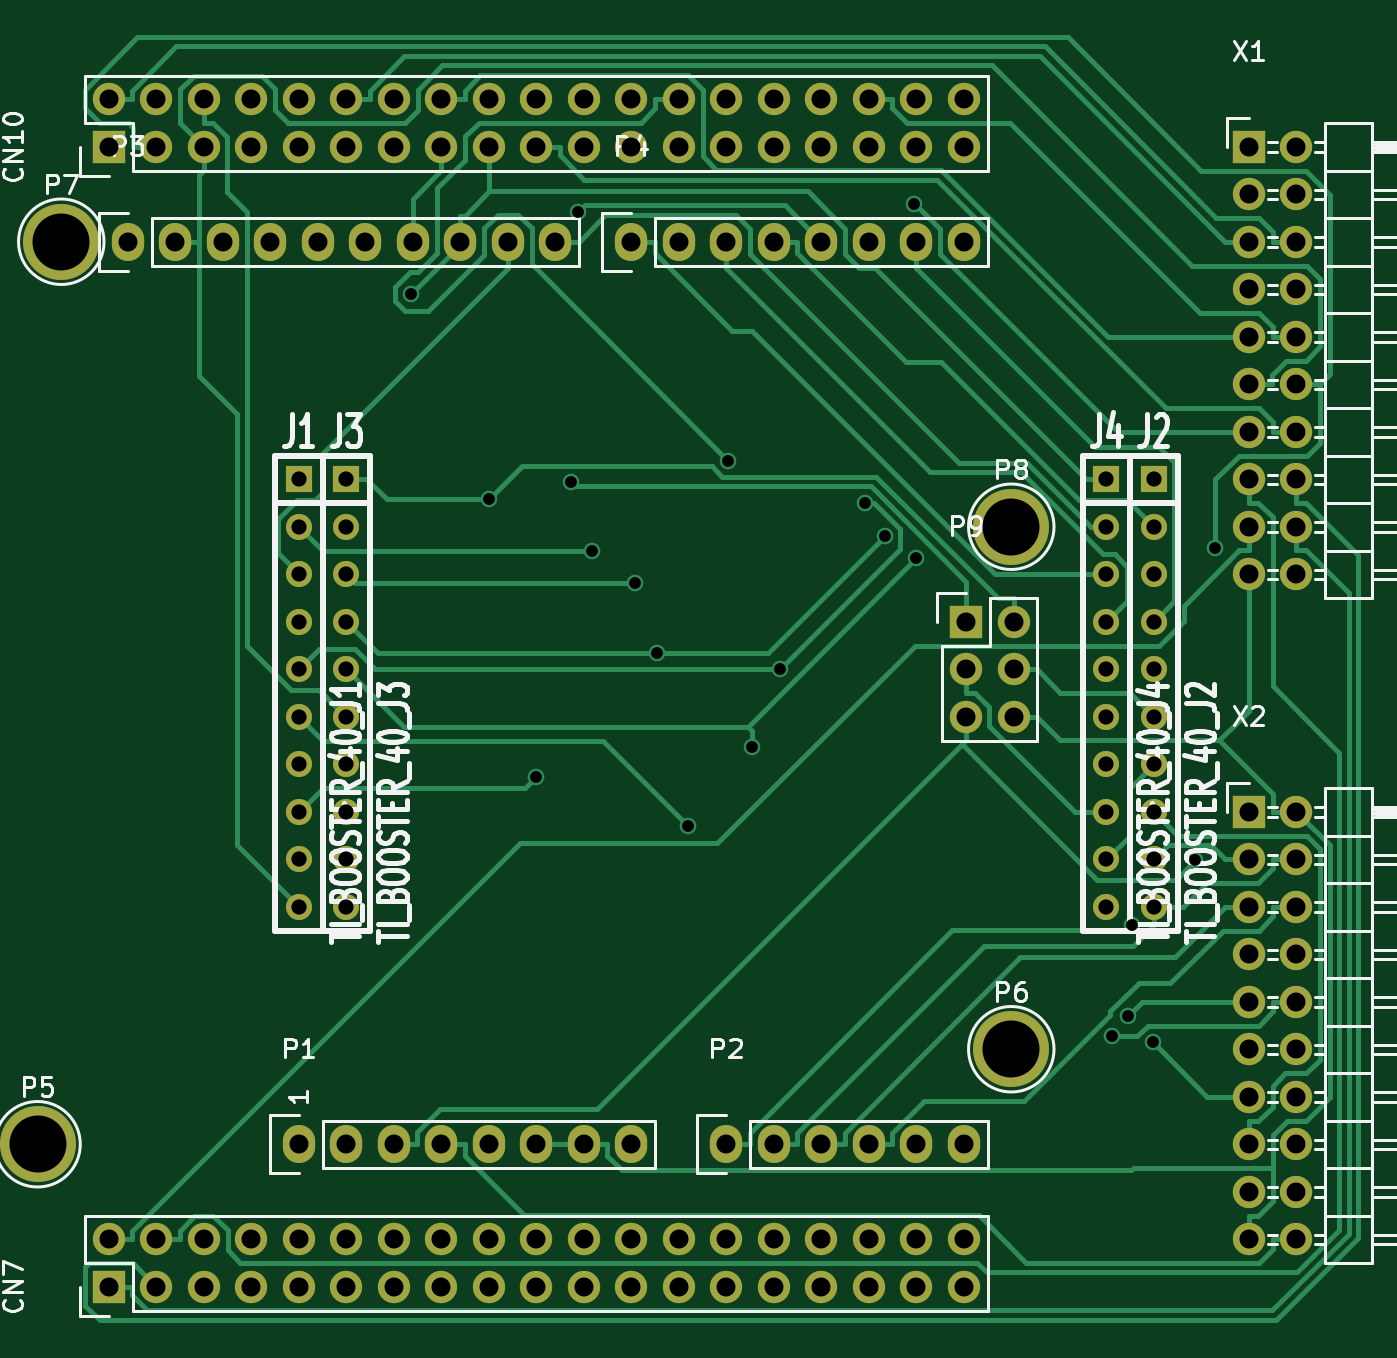
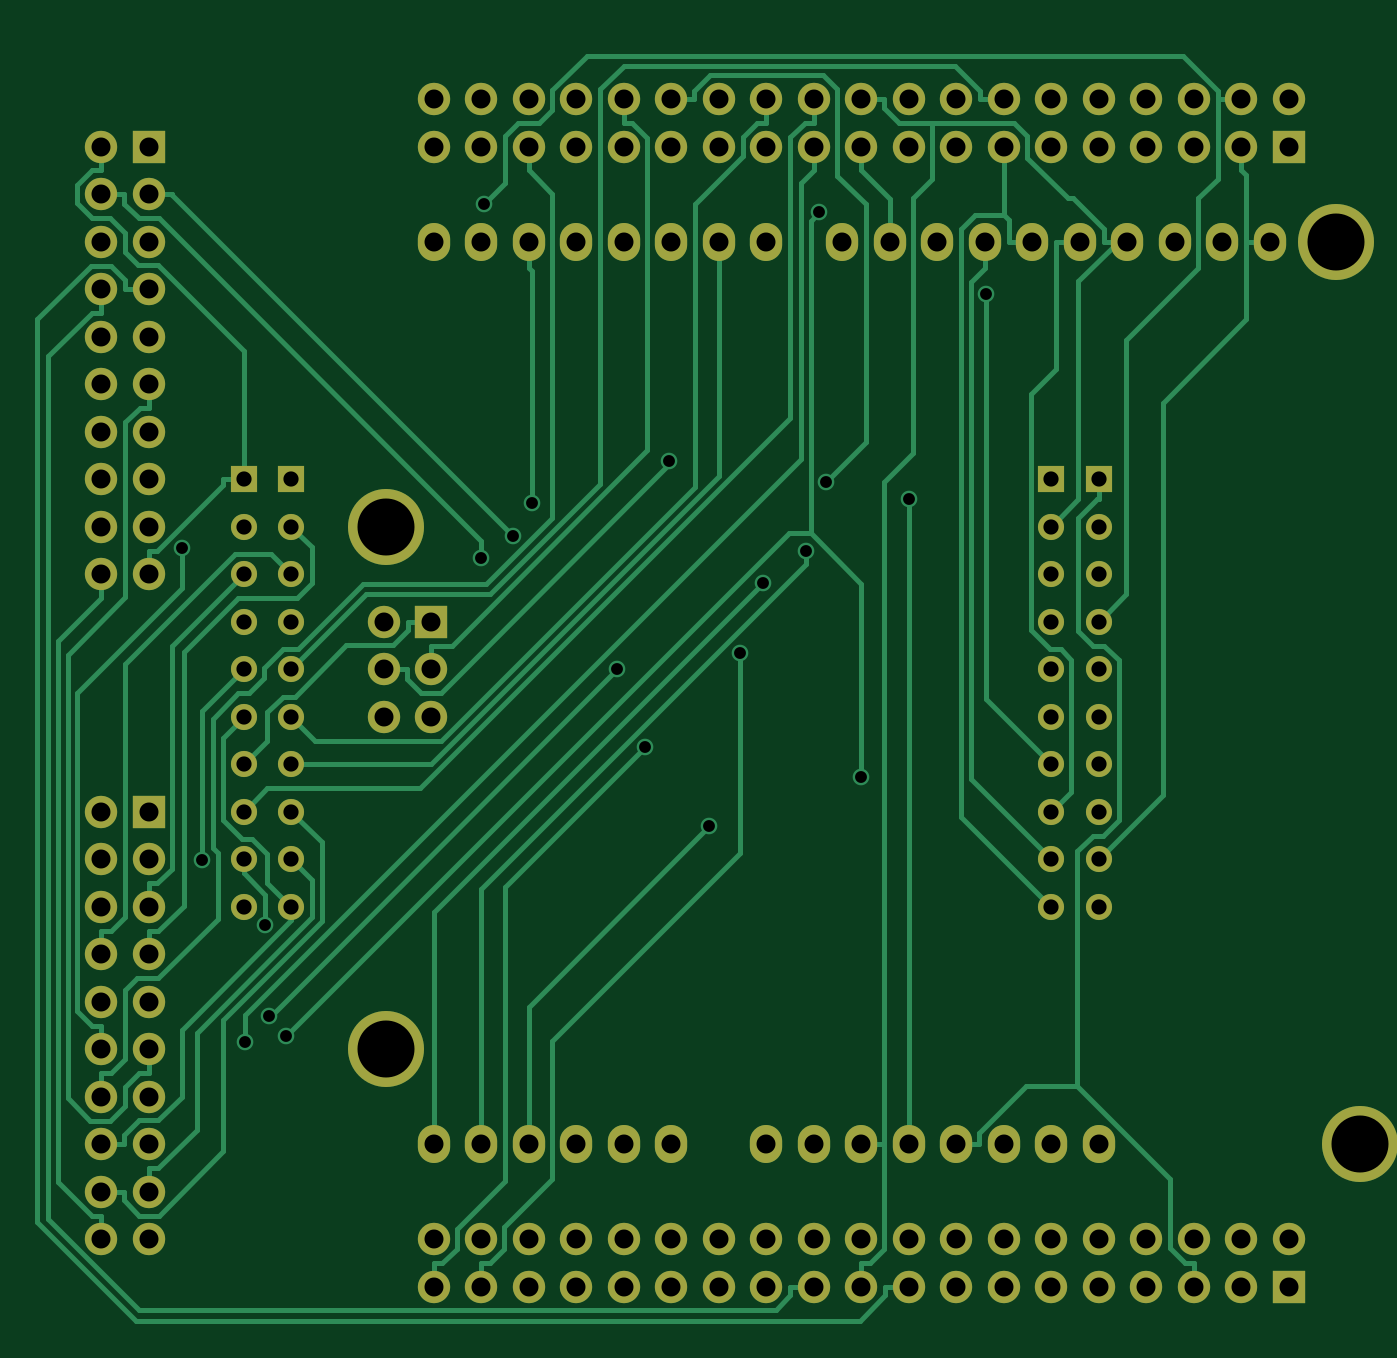
Circuit board: 9 layer files. Board 70.7 x 68.6 mm.
- bottom_copper: Nucleo2Arduino-Adapter_v1.0-B.Cu.gbl (24496 bytes)
- bottom_mask: Nucleo2Arduino-Adapter_v1.0-B.Mask.gbs (5670 bytes)
- paste: Nucleo2Arduino-Adapter_v1.0-B.Paste.gbp (267 bytes)
- bottom_silk: Nucleo2Arduino-Adapter_v1.0-B.SilkS.gbo (268 bytes)
- top_copper: Nucleo2Arduino-Adapter_v1.0-F.Cu.gtl (27044 bytes)
- top_mask: Nucleo2Arduino-Adapter_v1.0-F.Mask.gts (5670 bytes)
- paste: Nucleo2Arduino-Adapter_v1.0-F.Paste.gtp (267 bytes)
- top_silk: Nucleo2Arduino-Adapter_v1.0-F.SilkS.gto (42506 bytes)
- drill: Nucleo2Arduino-Adapter_v1.0.drill.TXT (2740 bytes)

=== bottom_copper: Nucleo2Arduino-Adapter_v1.0-B.Cu.gbl (24496 bytes, source omitted) ===
=== bottom_mask: Nucleo2Arduino-Adapter_v1.0-B.Mask.gbs ===
G04 #@! TF.FileFunction,Soldermask,Bot*
%FSLAX46Y46*%
G04 Gerber Fmt 4.6, Leading zero omitted, Abs format (unit mm)*
G04 Created by KiCad (PCBNEW 4.0.2-stable) date 12/8/2016 2:04:04 PM*
%MOMM*%
G01*
G04 APERTURE LIST*
%ADD10C,0.150000*%
%ADD11R,1.727200X1.727200*%
%ADD12O,1.727200X1.727200*%
%ADD13R,1.397000X1.397000*%
%ADD14C,1.397000*%
%ADD15O,1.727200X2.032000*%
%ADD16C,4.064000*%
G04 APERTURE END LIST*
D10*
D11*
X259588000Y-157480000D03*
D12*
X262128000Y-157480000D03*
X259588000Y-160020000D03*
X262128000Y-160020000D03*
X259588000Y-162560000D03*
X262128000Y-162560000D03*
X259588000Y-165100000D03*
X262128000Y-165100000D03*
X259588000Y-167640000D03*
X262128000Y-167640000D03*
X259588000Y-170180000D03*
X262128000Y-170180000D03*
X259588000Y-172720000D03*
X262128000Y-172720000D03*
X259588000Y-175260000D03*
X262128000Y-175260000D03*
X259588000Y-177800000D03*
X262128000Y-177800000D03*
X259588000Y-180340000D03*
X262128000Y-180340000D03*
D13*
X208788000Y-139700000D03*
D14*
X208788000Y-142240000D03*
X208788000Y-144780000D03*
X208788000Y-147320000D03*
X208788000Y-149860000D03*
X208788000Y-152400000D03*
X208788000Y-154940000D03*
X208788000Y-157480000D03*
X208788000Y-160020000D03*
X208788000Y-162560000D03*
D13*
X254508000Y-139700000D03*
D14*
X254508000Y-142240000D03*
X254508000Y-144780000D03*
X254508000Y-147320000D03*
X254508000Y-149860000D03*
X254508000Y-152400000D03*
X254508000Y-154940000D03*
X254508000Y-157480000D03*
X254508000Y-160020000D03*
X254508000Y-162560000D03*
D13*
X211328000Y-139700000D03*
D14*
X211328000Y-142240000D03*
X211328000Y-144780000D03*
X211328000Y-147320000D03*
X211328000Y-149860000D03*
X211328000Y-152400000D03*
X211328000Y-154940000D03*
X211328000Y-157480000D03*
X211328000Y-160020000D03*
X211328000Y-162560000D03*
D13*
X251968000Y-139700000D03*
D14*
X251968000Y-142240000D03*
X251968000Y-144780000D03*
X251968000Y-147320000D03*
X251968000Y-149860000D03*
X251968000Y-152400000D03*
X251968000Y-154940000D03*
X251968000Y-157480000D03*
X251968000Y-160020000D03*
X251968000Y-162560000D03*
D15*
X208788000Y-175260000D03*
X211328000Y-175260000D03*
X213868000Y-175260000D03*
X216408000Y-175260000D03*
X218948000Y-175260000D03*
X221488000Y-175260000D03*
X224028000Y-175260000D03*
X226568000Y-175260000D03*
X231648000Y-175260000D03*
X234188000Y-175260000D03*
X236728000Y-175260000D03*
X239268000Y-175260000D03*
X241808000Y-175260000D03*
X244348000Y-175260000D03*
X199644000Y-127000000D03*
X202184000Y-127000000D03*
X204724000Y-127000000D03*
X207264000Y-127000000D03*
X209804000Y-127000000D03*
X212344000Y-127000000D03*
X214884000Y-127000000D03*
X217424000Y-127000000D03*
X219964000Y-127000000D03*
X222504000Y-127000000D03*
X226568000Y-127000000D03*
X229108000Y-127000000D03*
X231648000Y-127000000D03*
X234188000Y-127000000D03*
X236728000Y-127000000D03*
X239268000Y-127000000D03*
X241808000Y-127000000D03*
X244348000Y-127000000D03*
D16*
X194818000Y-175260000D03*
X246888000Y-170180000D03*
X196088000Y-127000000D03*
X246888000Y-142240000D03*
D11*
X244475000Y-147320000D03*
D12*
X247015000Y-147320000D03*
X244475000Y-149860000D03*
X247015000Y-149860000D03*
X244475000Y-152400000D03*
X247015000Y-152400000D03*
D11*
X198628000Y-182880000D03*
D12*
X198628000Y-180340000D03*
X201168000Y-182880000D03*
X201168000Y-180340000D03*
X203708000Y-182880000D03*
X203708000Y-180340000D03*
X206248000Y-182880000D03*
X206248000Y-180340000D03*
X208788000Y-182880000D03*
X208788000Y-180340000D03*
X211328000Y-182880000D03*
X211328000Y-180340000D03*
X213868000Y-182880000D03*
X213868000Y-180340000D03*
X216408000Y-182880000D03*
X216408000Y-180340000D03*
X218948000Y-182880000D03*
X218948000Y-180340000D03*
X221488000Y-182880000D03*
X221488000Y-180340000D03*
X224028000Y-182880000D03*
X224028000Y-180340000D03*
X226568000Y-182880000D03*
X226568000Y-180340000D03*
X229108000Y-182880000D03*
X229108000Y-180340000D03*
X231648000Y-182880000D03*
X231648000Y-180340000D03*
X234188000Y-182880000D03*
X234188000Y-180340000D03*
X236728000Y-182880000D03*
X236728000Y-180340000D03*
X239268000Y-182880000D03*
X239268000Y-180340000D03*
X241808000Y-182880000D03*
X241808000Y-180340000D03*
X244348000Y-182880000D03*
X244348000Y-180340000D03*
D11*
X198628000Y-121920000D03*
D12*
X198628000Y-119380000D03*
X201168000Y-121920000D03*
X201168000Y-119380000D03*
X203708000Y-121920000D03*
X203708000Y-119380000D03*
X206248000Y-121920000D03*
X206248000Y-119380000D03*
X208788000Y-121920000D03*
X208788000Y-119380000D03*
X211328000Y-121920000D03*
X211328000Y-119380000D03*
X213868000Y-121920000D03*
X213868000Y-119380000D03*
X216408000Y-121920000D03*
X216408000Y-119380000D03*
X218948000Y-121920000D03*
X218948000Y-119380000D03*
X221488000Y-121920000D03*
X221488000Y-119380000D03*
X224028000Y-121920000D03*
X224028000Y-119380000D03*
X226568000Y-121920000D03*
X226568000Y-119380000D03*
X229108000Y-121920000D03*
X229108000Y-119380000D03*
X231648000Y-121920000D03*
X231648000Y-119380000D03*
X234188000Y-121920000D03*
X234188000Y-119380000D03*
X236728000Y-121920000D03*
X236728000Y-119380000D03*
X239268000Y-121920000D03*
X239268000Y-119380000D03*
X241808000Y-121920000D03*
X241808000Y-119380000D03*
X244348000Y-121920000D03*
X244348000Y-119380000D03*
D11*
X259588000Y-121920000D03*
D12*
X262128000Y-121920000D03*
X259588000Y-124460000D03*
X262128000Y-124460000D03*
X259588000Y-127000000D03*
X262128000Y-127000000D03*
X259588000Y-129540000D03*
X262128000Y-129540000D03*
X259588000Y-132080000D03*
X262128000Y-132080000D03*
X259588000Y-134620000D03*
X262128000Y-134620000D03*
X259588000Y-137160000D03*
X262128000Y-137160000D03*
X259588000Y-139700000D03*
X262128000Y-139700000D03*
X259588000Y-142240000D03*
X262128000Y-142240000D03*
X259588000Y-144780000D03*
X262128000Y-144780000D03*
M02*

=== paste: Nucleo2Arduino-Adapter_v1.0-B.Paste.gbp ===
G04 #@! TF.FileFunction,Paste,Bot*
%FSLAX46Y46*%
G04 Gerber Fmt 4.6, Leading zero omitted, Abs format (unit mm)*
G04 Created by KiCad (PCBNEW 4.0.2-stable) date 12/8/2016 2:04:04 PM*
%MOMM*%
G01*
G04 APERTURE LIST*
%ADD10C,0.150000*%
G04 APERTURE END LIST*
D10*
M02*

=== bottom_silk: Nucleo2Arduino-Adapter_v1.0-B.SilkS.gbo ===
G04 #@! TF.FileFunction,Legend,Bot*
%FSLAX46Y46*%
G04 Gerber Fmt 4.6, Leading zero omitted, Abs format (unit mm)*
G04 Created by KiCad (PCBNEW 4.0.2-stable) date 12/8/2016 2:04:04 PM*
%MOMM*%
G01*
G04 APERTURE LIST*
%ADD10C,0.150000*%
G04 APERTURE END LIST*
D10*
M02*

=== top_copper: Nucleo2Arduino-Adapter_v1.0-F.Cu.gtl (27044 bytes, source omitted) ===
=== top_mask: Nucleo2Arduino-Adapter_v1.0-F.Mask.gts ===
G04 #@! TF.FileFunction,Soldermask,Top*
%FSLAX46Y46*%
G04 Gerber Fmt 4.6, Leading zero omitted, Abs format (unit mm)*
G04 Created by KiCad (PCBNEW 4.0.2-stable) date 12/8/2016 2:04:04 PM*
%MOMM*%
G01*
G04 APERTURE LIST*
%ADD10C,0.150000*%
%ADD11R,1.727200X1.727200*%
%ADD12O,1.727200X1.727200*%
%ADD13R,1.397000X1.397000*%
%ADD14C,1.397000*%
%ADD15O,1.727200X2.032000*%
%ADD16C,4.064000*%
G04 APERTURE END LIST*
D10*
D11*
X259588000Y-157480000D03*
D12*
X262128000Y-157480000D03*
X259588000Y-160020000D03*
X262128000Y-160020000D03*
X259588000Y-162560000D03*
X262128000Y-162560000D03*
X259588000Y-165100000D03*
X262128000Y-165100000D03*
X259588000Y-167640000D03*
X262128000Y-167640000D03*
X259588000Y-170180000D03*
X262128000Y-170180000D03*
X259588000Y-172720000D03*
X262128000Y-172720000D03*
X259588000Y-175260000D03*
X262128000Y-175260000D03*
X259588000Y-177800000D03*
X262128000Y-177800000D03*
X259588000Y-180340000D03*
X262128000Y-180340000D03*
D13*
X208788000Y-139700000D03*
D14*
X208788000Y-142240000D03*
X208788000Y-144780000D03*
X208788000Y-147320000D03*
X208788000Y-149860000D03*
X208788000Y-152400000D03*
X208788000Y-154940000D03*
X208788000Y-157480000D03*
X208788000Y-160020000D03*
X208788000Y-162560000D03*
D13*
X254508000Y-139700000D03*
D14*
X254508000Y-142240000D03*
X254508000Y-144780000D03*
X254508000Y-147320000D03*
X254508000Y-149860000D03*
X254508000Y-152400000D03*
X254508000Y-154940000D03*
X254508000Y-157480000D03*
X254508000Y-160020000D03*
X254508000Y-162560000D03*
D13*
X211328000Y-139700000D03*
D14*
X211328000Y-142240000D03*
X211328000Y-144780000D03*
X211328000Y-147320000D03*
X211328000Y-149860000D03*
X211328000Y-152400000D03*
X211328000Y-154940000D03*
X211328000Y-157480000D03*
X211328000Y-160020000D03*
X211328000Y-162560000D03*
D13*
X251968000Y-139700000D03*
D14*
X251968000Y-142240000D03*
X251968000Y-144780000D03*
X251968000Y-147320000D03*
X251968000Y-149860000D03*
X251968000Y-152400000D03*
X251968000Y-154940000D03*
X251968000Y-157480000D03*
X251968000Y-160020000D03*
X251968000Y-162560000D03*
D15*
X208788000Y-175260000D03*
X211328000Y-175260000D03*
X213868000Y-175260000D03*
X216408000Y-175260000D03*
X218948000Y-175260000D03*
X221488000Y-175260000D03*
X224028000Y-175260000D03*
X226568000Y-175260000D03*
X231648000Y-175260000D03*
X234188000Y-175260000D03*
X236728000Y-175260000D03*
X239268000Y-175260000D03*
X241808000Y-175260000D03*
X244348000Y-175260000D03*
X199644000Y-127000000D03*
X202184000Y-127000000D03*
X204724000Y-127000000D03*
X207264000Y-127000000D03*
X209804000Y-127000000D03*
X212344000Y-127000000D03*
X214884000Y-127000000D03*
X217424000Y-127000000D03*
X219964000Y-127000000D03*
X222504000Y-127000000D03*
X226568000Y-127000000D03*
X229108000Y-127000000D03*
X231648000Y-127000000D03*
X234188000Y-127000000D03*
X236728000Y-127000000D03*
X239268000Y-127000000D03*
X241808000Y-127000000D03*
X244348000Y-127000000D03*
D16*
X194818000Y-175260000D03*
X246888000Y-170180000D03*
X196088000Y-127000000D03*
X246888000Y-142240000D03*
D11*
X244475000Y-147320000D03*
D12*
X247015000Y-147320000D03*
X244475000Y-149860000D03*
X247015000Y-149860000D03*
X244475000Y-152400000D03*
X247015000Y-152400000D03*
D11*
X198628000Y-182880000D03*
D12*
X198628000Y-180340000D03*
X201168000Y-182880000D03*
X201168000Y-180340000D03*
X203708000Y-182880000D03*
X203708000Y-180340000D03*
X206248000Y-182880000D03*
X206248000Y-180340000D03*
X208788000Y-182880000D03*
X208788000Y-180340000D03*
X211328000Y-182880000D03*
X211328000Y-180340000D03*
X213868000Y-182880000D03*
X213868000Y-180340000D03*
X216408000Y-182880000D03*
X216408000Y-180340000D03*
X218948000Y-182880000D03*
X218948000Y-180340000D03*
X221488000Y-182880000D03*
X221488000Y-180340000D03*
X224028000Y-182880000D03*
X224028000Y-180340000D03*
X226568000Y-182880000D03*
X226568000Y-180340000D03*
X229108000Y-182880000D03*
X229108000Y-180340000D03*
X231648000Y-182880000D03*
X231648000Y-180340000D03*
X234188000Y-182880000D03*
X234188000Y-180340000D03*
X236728000Y-182880000D03*
X236728000Y-180340000D03*
X239268000Y-182880000D03*
X239268000Y-180340000D03*
X241808000Y-182880000D03*
X241808000Y-180340000D03*
X244348000Y-182880000D03*
X244348000Y-180340000D03*
D11*
X198628000Y-121920000D03*
D12*
X198628000Y-119380000D03*
X201168000Y-121920000D03*
X201168000Y-119380000D03*
X203708000Y-121920000D03*
X203708000Y-119380000D03*
X206248000Y-121920000D03*
X206248000Y-119380000D03*
X208788000Y-121920000D03*
X208788000Y-119380000D03*
X211328000Y-121920000D03*
X211328000Y-119380000D03*
X213868000Y-121920000D03*
X213868000Y-119380000D03*
X216408000Y-121920000D03*
X216408000Y-119380000D03*
X218948000Y-121920000D03*
X218948000Y-119380000D03*
X221488000Y-121920000D03*
X221488000Y-119380000D03*
X224028000Y-121920000D03*
X224028000Y-119380000D03*
X226568000Y-121920000D03*
X226568000Y-119380000D03*
X229108000Y-121920000D03*
X229108000Y-119380000D03*
X231648000Y-121920000D03*
X231648000Y-119380000D03*
X234188000Y-121920000D03*
X234188000Y-119380000D03*
X236728000Y-121920000D03*
X236728000Y-119380000D03*
X239268000Y-121920000D03*
X239268000Y-119380000D03*
X241808000Y-121920000D03*
X241808000Y-119380000D03*
X244348000Y-121920000D03*
X244348000Y-119380000D03*
D11*
X259588000Y-121920000D03*
D12*
X262128000Y-121920000D03*
X259588000Y-124460000D03*
X262128000Y-124460000D03*
X259588000Y-127000000D03*
X262128000Y-127000000D03*
X259588000Y-129540000D03*
X262128000Y-129540000D03*
X259588000Y-132080000D03*
X262128000Y-132080000D03*
X259588000Y-134620000D03*
X262128000Y-134620000D03*
X259588000Y-137160000D03*
X262128000Y-137160000D03*
X259588000Y-139700000D03*
X262128000Y-139700000D03*
X259588000Y-142240000D03*
X262128000Y-142240000D03*
X259588000Y-144780000D03*
X262128000Y-144780000D03*
M02*

=== paste: Nucleo2Arduino-Adapter_v1.0-F.Paste.gtp ===
G04 #@! TF.FileFunction,Paste,Top*
%FSLAX46Y46*%
G04 Gerber Fmt 4.6, Leading zero omitted, Abs format (unit mm)*
G04 Created by KiCad (PCBNEW 4.0.2-stable) date 12/8/2016 2:04:04 PM*
%MOMM*%
G01*
G04 APERTURE LIST*
%ADD10C,0.150000*%
G04 APERTURE END LIST*
D10*
M02*

=== top_silk: Nucleo2Arduino-Adapter_v1.0-F.SilkS.gto (42506 bytes, source omitted) ===
=== drill: Nucleo2Arduino-Adapter_v1.0.drill.TXT ===
M48
;DRILL file {KiCad 4.0.2-stable} date 12/8/2016 1:58:24 PM
;FORMAT={-:-/ absolute / inch / decimal}
FMAT,2
INCH,TZ
T1C0.025
T2C0.032
T3C0.040
T4C0.120
%
G90
G05
M72
T1
X8.4567Y-5.1109
X8.62Y-5.5425
X8.7197Y-6.1264
X8.7937Y-5.5058
X8.8078Y-4.9382
X8.8367Y-5.65
X8.9274Y-5.7187
X8.975Y-5.8659
X9.0397Y-6.2299
X9.1243Y-5.4621
X9.1743Y-6.0633
X9.2338Y-5.8996
X9.413Y-5.5497
X9.4534Y-5.6199
X9.5142Y-4.9209
X9.5195Y-5.6661
X9.9319Y-6.673
X9.9659Y-6.629
X9.9748Y-6.4377
X10.0181Y-6.6856
X10.1075Y-6.3025
X10.1489Y-5.6445
T2
X8.22Y-5.5
X8.22Y-5.6
X8.22Y-5.7
X8.22Y-5.8
X8.22Y-5.9
X8.22Y-6.
X8.22Y-6.1
X8.22Y-6.2
X8.22Y-6.3
X8.22Y-6.4
X8.32Y-5.5
X8.32Y-5.6
X8.32Y-5.7
X8.32Y-5.8
X8.32Y-5.9
X8.32Y-6.
X8.32Y-6.1
X8.32Y-6.2
X8.32Y-6.3
X8.32Y-6.4
X9.92Y-5.5
X9.92Y-5.6
X9.92Y-5.7
X9.92Y-5.8
X9.92Y-5.9
X9.92Y-6.
X9.92Y-6.1
X9.92Y-6.2
X9.92Y-6.3
X9.92Y-6.4
X10.02Y-5.5
X10.02Y-5.6
X10.02Y-5.7
X10.02Y-5.8
X10.02Y-5.9
X10.02Y-6.
X10.02Y-6.1
X10.02Y-6.2
X10.02Y-6.3
X10.02Y-6.4
T3
X7.82Y-4.7
X7.82Y-4.8
X7.82Y-7.1
X7.82Y-7.2
X7.86Y-5.
X7.92Y-4.7
X7.92Y-4.8
X7.92Y-7.1
X7.92Y-7.2
X7.96Y-5.
X8.02Y-4.7
X8.02Y-4.8
X8.02Y-7.1
X8.02Y-7.2
X8.06Y-5.
X8.12Y-4.7
X8.12Y-4.8
X8.12Y-7.1
X8.12Y-7.2
X8.16Y-5.
X8.22Y-4.7
X8.22Y-4.8
X8.22Y-6.9
X8.22Y-7.1
X8.22Y-7.2
X8.26Y-5.
X8.32Y-4.7
X8.32Y-4.8
X8.32Y-6.9
X8.32Y-7.1
X8.32Y-7.2
X8.36Y-5.
X8.42Y-4.7
X8.42Y-4.8
X8.42Y-6.9
X8.42Y-7.1
X8.42Y-7.2
X8.46Y-5.
X8.52Y-4.7
X8.52Y-4.8
X8.52Y-6.9
X8.52Y-7.1
X8.52Y-7.2
X8.56Y-5.
X8.62Y-4.7
X8.62Y-4.8
X8.62Y-6.9
X8.62Y-7.1
X8.62Y-7.2
X8.66Y-5.
X8.72Y-4.7
X8.72Y-4.8
X8.72Y-6.9
X8.72Y-7.1
X8.72Y-7.2
X8.76Y-5.
X8.82Y-4.7
X8.82Y-4.8
X8.82Y-6.9
X8.82Y-7.1
X8.82Y-7.2
X8.92Y-4.7
X8.92Y-4.8
X8.92Y-5.
X8.92Y-6.9
X8.92Y-7.1
X8.92Y-7.2
X9.02Y-4.7
X9.02Y-4.8
X9.02Y-5.
X9.02Y-7.1
X9.02Y-7.2
X9.12Y-4.7
X9.12Y-4.8
X9.12Y-5.
X9.12Y-6.9
X9.12Y-7.1
X9.12Y-7.2
X9.22Y-4.7
X9.22Y-4.8
X9.22Y-5.
X9.22Y-6.9
X9.22Y-7.1
X9.22Y-7.2
X9.32Y-4.7
X9.32Y-4.8
X9.32Y-5.
X9.32Y-6.9
X9.32Y-7.1
X9.32Y-7.2
X9.42Y-4.7
X9.42Y-4.8
X9.42Y-5.
X9.42Y-6.9
X9.42Y-7.1
X9.42Y-7.2
X9.52Y-4.7
X9.52Y-4.8
X9.52Y-5.
X9.52Y-6.9
X9.52Y-7.1
X9.52Y-7.2
X9.62Y-4.7
X9.62Y-4.8
X9.62Y-5.
X9.62Y-6.9
X9.62Y-7.1
X9.62Y-7.2
X9.625Y-5.8
X9.625Y-5.9
X9.625Y-6.
X9.725Y-5.8
X9.725Y-5.9
X9.725Y-6.
X10.22Y-4.8
X10.22Y-4.9
X10.22Y-5.
X10.22Y-5.1
X10.22Y-5.2
X10.22Y-5.3
X10.22Y-5.4
X10.22Y-5.5
X10.22Y-5.6
X10.22Y-5.7
X10.22Y-6.2
X10.22Y-6.3
X10.22Y-6.4
X10.22Y-6.5
X10.22Y-6.6
X10.22Y-6.7
X10.22Y-6.8
X10.22Y-6.9
X10.22Y-7.
X10.22Y-7.1
X10.32Y-4.8
X10.32Y-4.9
X10.32Y-5.
X10.32Y-5.1
X10.32Y-5.2
X10.32Y-5.3
X10.32Y-5.4
X10.32Y-5.5
X10.32Y-5.6
X10.32Y-5.7
X10.32Y-6.2
X10.32Y-6.3
X10.32Y-6.4
X10.32Y-6.5
X10.32Y-6.6
X10.32Y-6.7
X10.32Y-6.8
X10.32Y-6.9
X10.32Y-7.
X10.32Y-7.1
T4
X7.67Y-6.9
X7.72Y-5.
X9.72Y-5.6
X9.72Y-6.7
T0
M30

